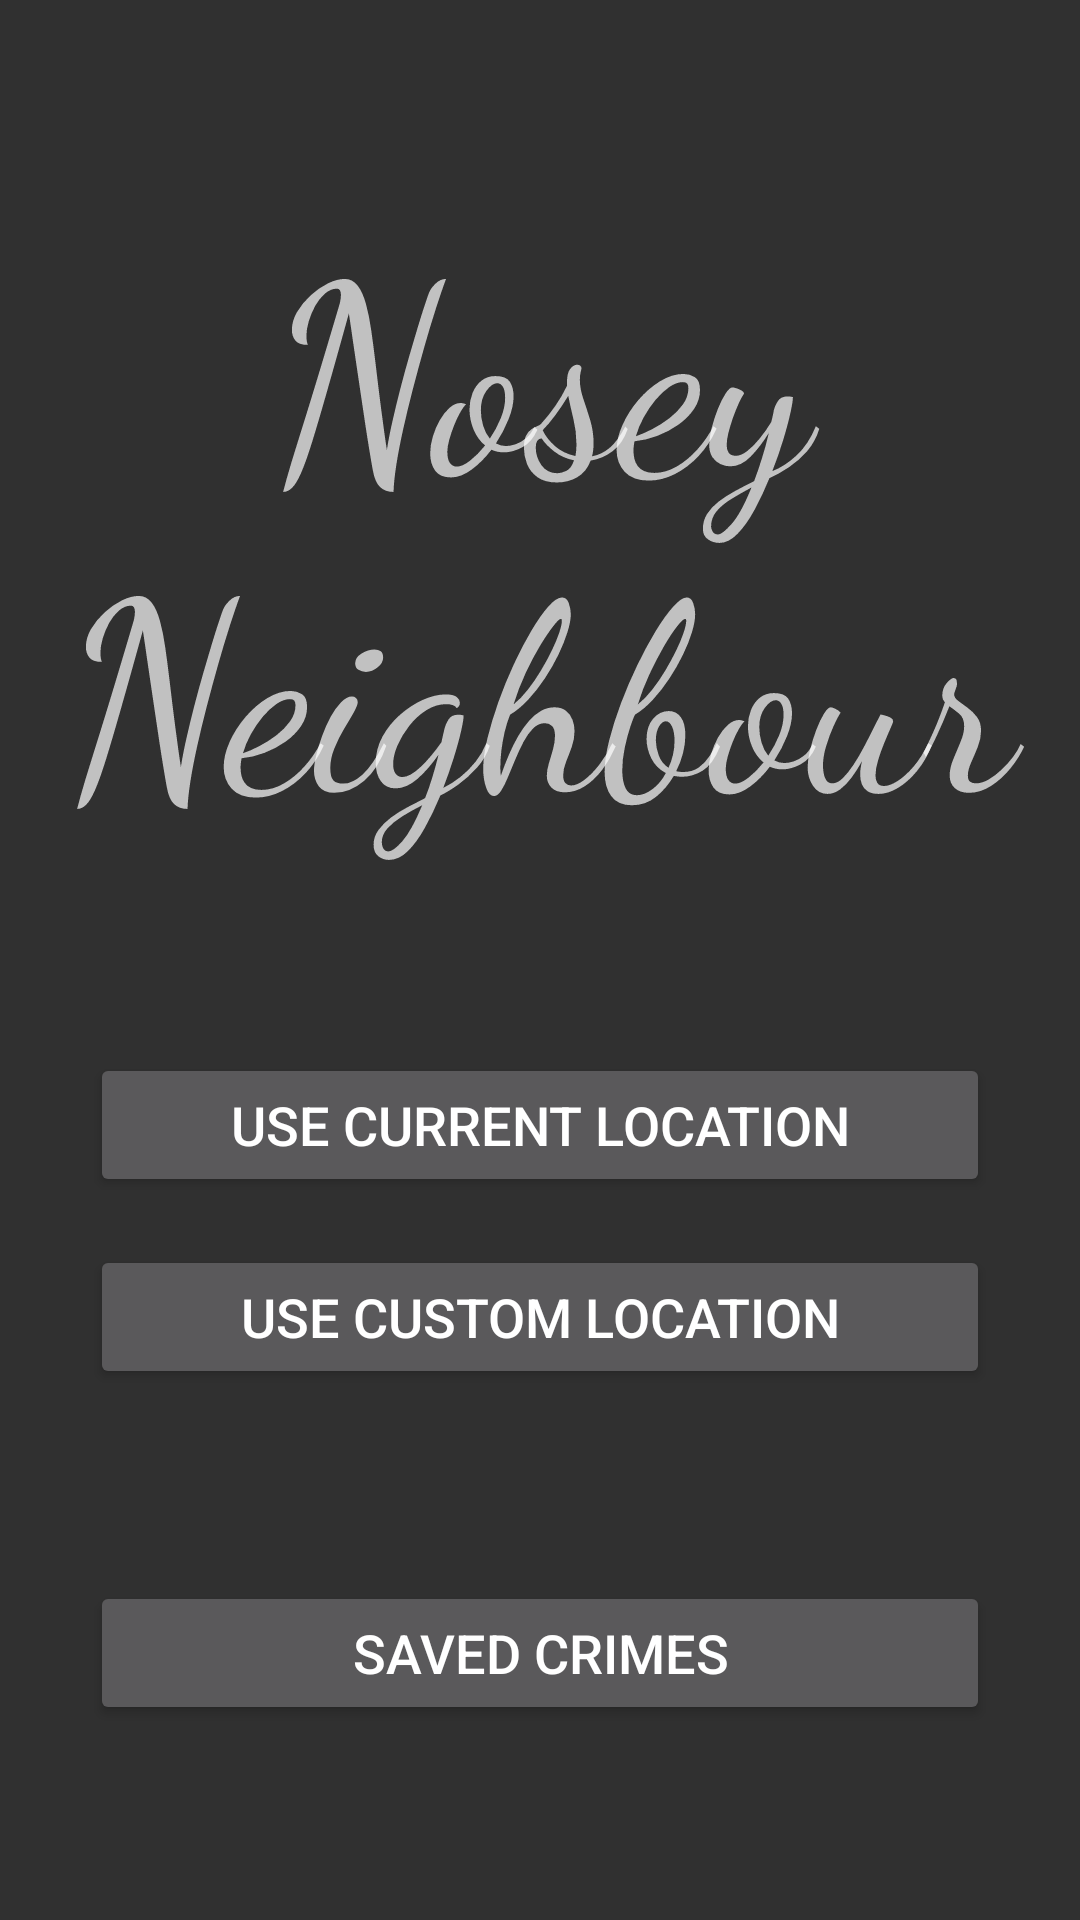

Produce the Android XML layout that renders to this screen, including the resource entries it uses.
<!-- AndroidManifest.xml: application theme Theme.AppCompat.NoActionBar -->
<!-- res/layout/activity_main.xml -->
<?xml version="1.0" encoding="utf-8"?>
<android.support.constraint.ConstraintLayout xmlns:android="http://schemas.android.com/apk/res/android"
    xmlns:app="http://schemas.android.com/apk/res-auto"
    xmlns:tools="http://schemas.android.com/tools"
    android:layout_width="match_parent"
    android:layout_height="match_parent"
    tools:context=".Activities.MainActivity">


    <TextView
        android:id="@+id/textView"
        android:layout_width="wrap_content"
        android:layout_height="wrap_content"
        android:layout_marginStart="8dp"
        android:layout_marginTop="8dp"
        android:layout_marginEnd="8dp"
        android:layout_marginBottom="8dp"
        android:fontFamily="cursive"
        android:text="Nosey Neighbour"
        android:textAlignment="center"
        android:textSize="88sp"
        app:layout_constraintBottom_toBottomOf="parent"
        app:layout_constraintEnd_toEndOf="parent"
        app:layout_constraintStart_toStartOf="parent"
        app:layout_constraintTop_toTopOf="parent"
        app:layout_constraintVertical_bias="0.13" />

    <Button
        android:id="@+id/currentLocBtn"
        android:layout_width="300dp"
        android:layout_height="wrap_content"
        android:layout_marginStart="8dp"
        android:layout_marginTop="64dp"
        android:layout_marginEnd="8dp"
        android:text="Use Current Location"
        android:textSize="18sp"
        app:layout_constraintEnd_toEndOf="parent"
        app:layout_constraintStart_toStartOf="parent"
        app:layout_constraintTop_toBottomOf="@+id/textView" />

    <Button
        android:id="@+id/customLocBtn"
        android:layout_width="300dp"
        android:layout_height="wrap_content"
        android:layout_marginStart="8dp"
        android:layout_marginTop="16dp"
        android:layout_marginEnd="8dp"
        android:text="Use Custom Location"
        android:textSize="18sp"
        app:layout_constraintEnd_toEndOf="parent"
        app:layout_constraintStart_toStartOf="parent"
        app:layout_constraintTop_toBottomOf="@+id/currentLocBtn" />

    <Button
        android:id="@+id/savedCrimesBtn"
        android:layout_width="300dp"
        android:layout_height="wrap_content"
        android:layout_marginStart="8dp"
        android:layout_marginTop="64dp"
        android:layout_marginEnd="8dp"
        android:text="Saved Crimes"
        android:textSize="18sp"
        app:layout_constraintEnd_toEndOf="parent"
        app:layout_constraintStart_toStartOf="parent"
        app:layout_constraintTop_toBottomOf="@+id/customLocBtn" />
</android.support.constraint.ConstraintLayout>
<!-- resources referenced by this layout -->
<resources>

</resources>
